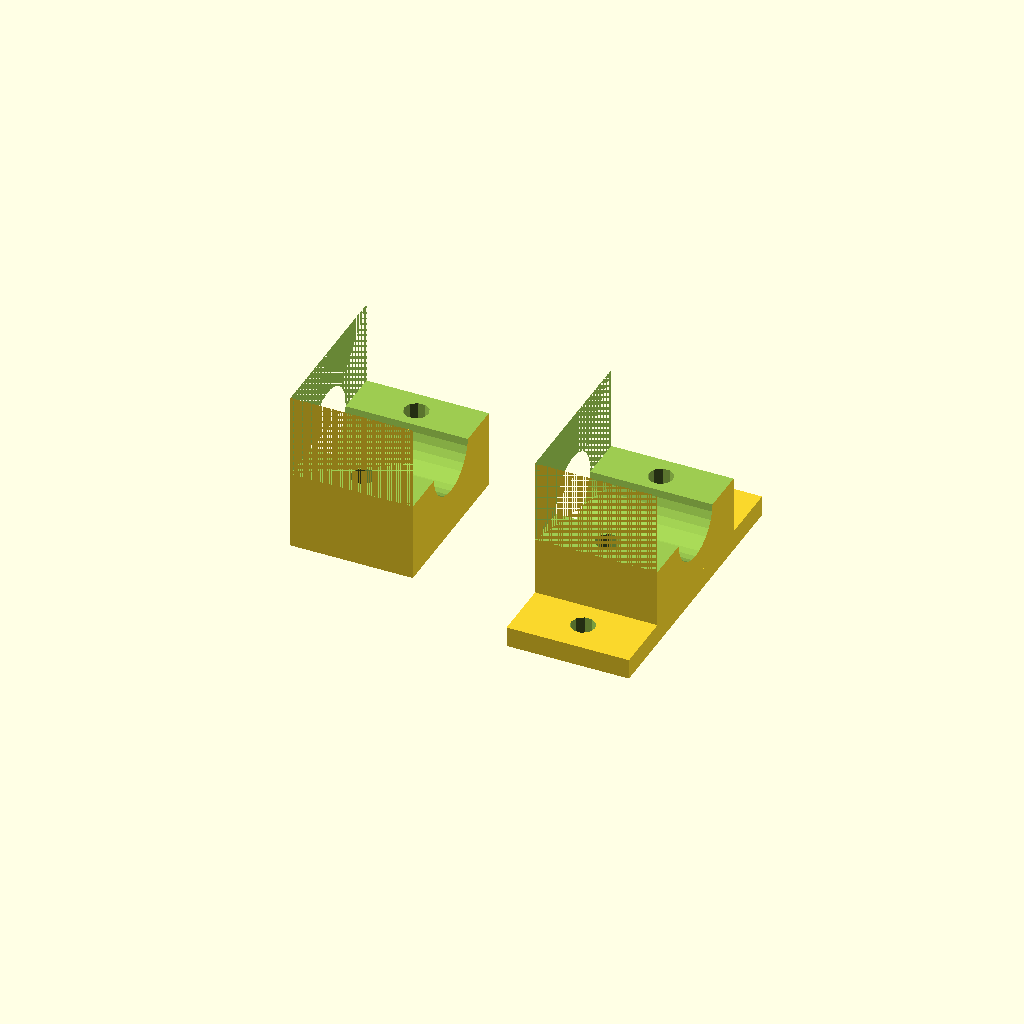
Cell 1 — every parameter at its default value.
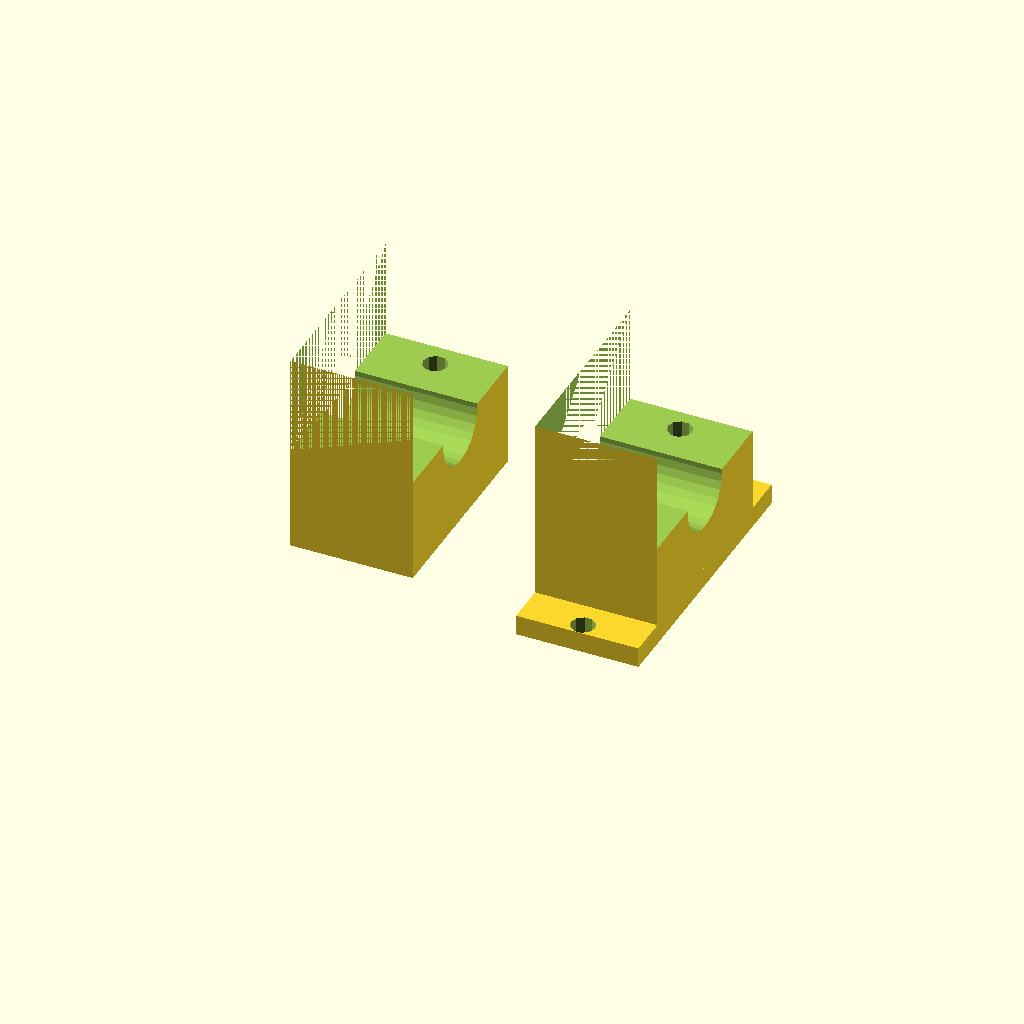
Cell 2 — hole set to 40, the other parameters unchanged.
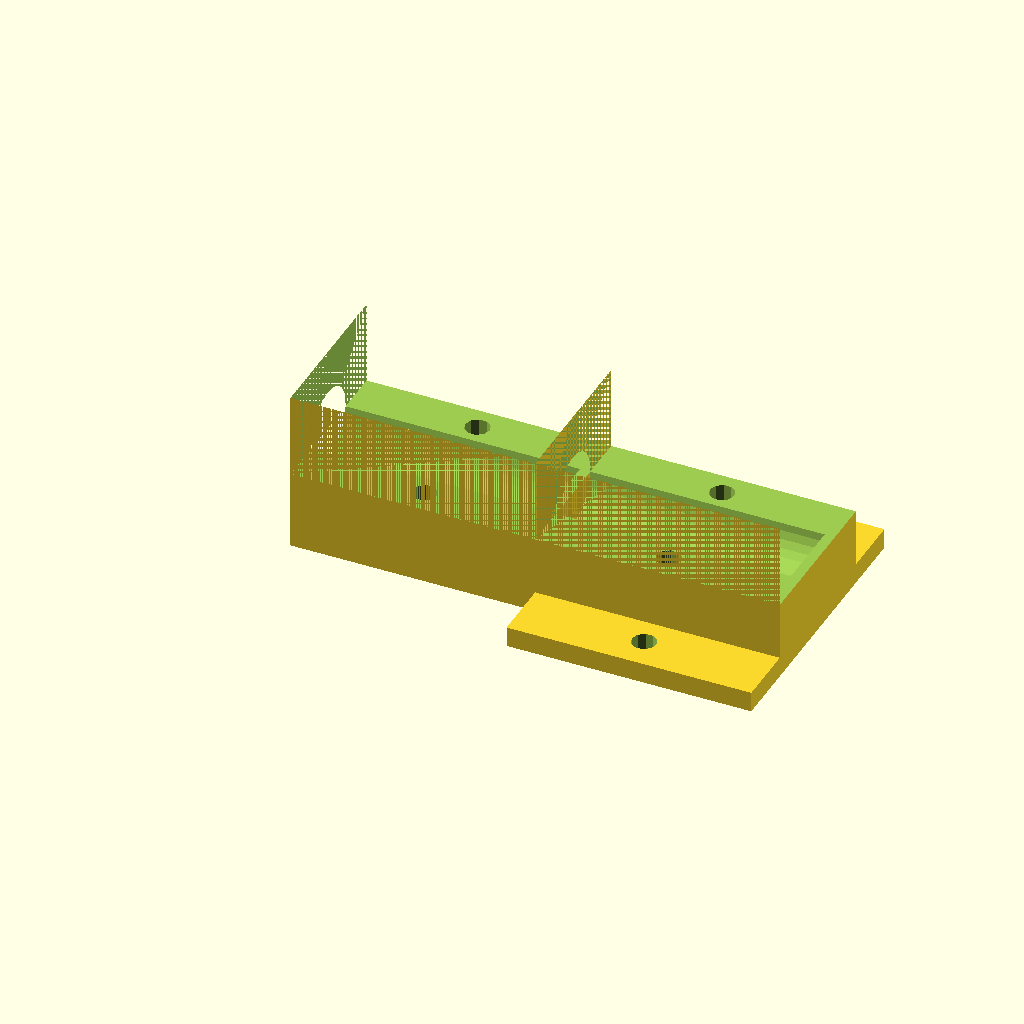
Cell 3: box_thickness = 60 (everything else at default).
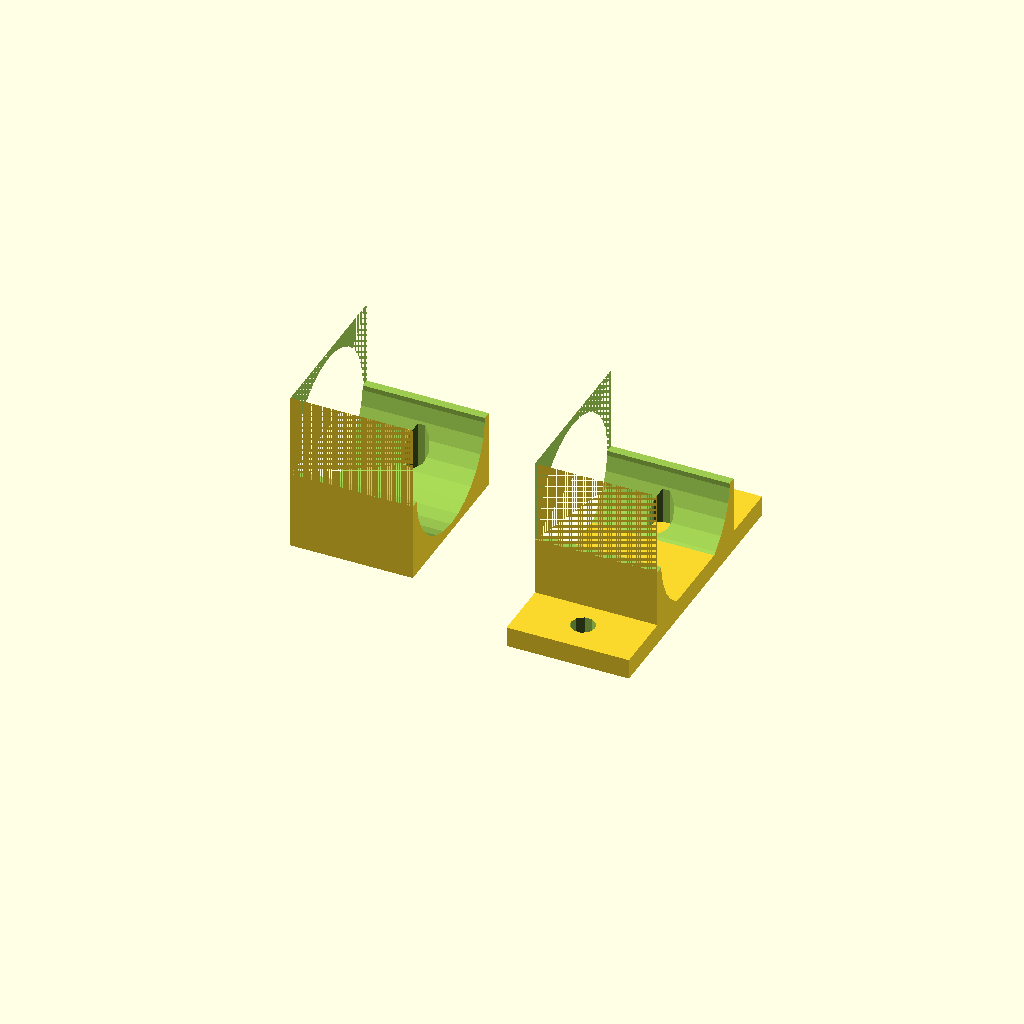
Cell 4: the same model with center_hole = 18.
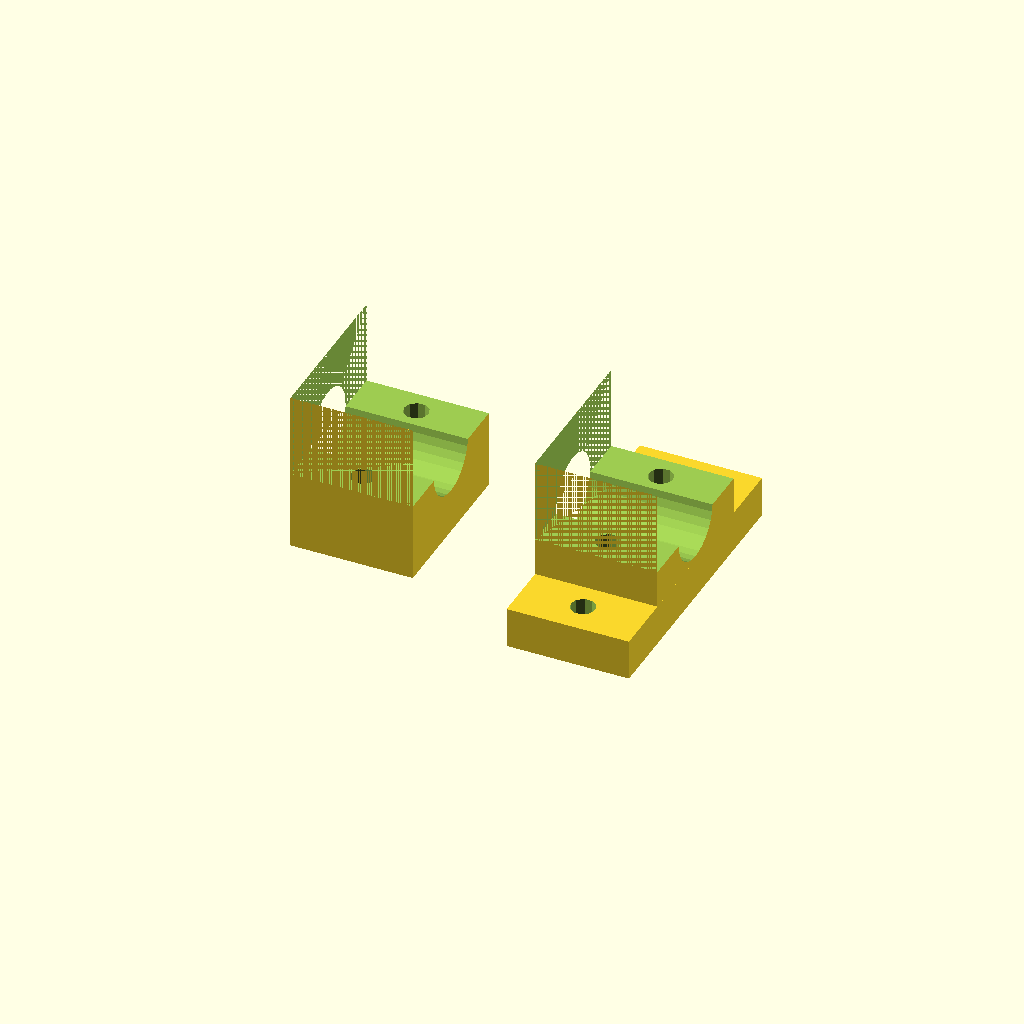
Cell 5: the same model with mount_thickness = 10.
One fixed orthographic camera (rotation 55°, 0°, 25°; colour scheme Cornfield) for every cell.
OpenSCAD source file inputs/thingiverse/files/thing-2190703/files/cables-managment.scad:
hole =30; //	[10:extra small, 20:small, 30:medium, 40:large, 50:XL]
box_thickness = 30;
center_hole = 9; 
screw_hole = 3;
mount_thickness = 5;
base_width = 70;

//bottom half 
difference () {
cube ([box_thickness, hole + 10, hole + 10]);
    
    // center hole 
translate ([0, (hole + 10)/2, (hole + 10)/2])
rotate ([0,90,0])
cylinder (box_thickness +55,center_hole, center_hole,center=true);
    // screw holes
  translate ([box_thickness/2,6,0])    
cylinder (hole + 10,screw_hole,screw_hole);
    translate ([box_thickness/2,hole +4,0])
    cylinder (hole + 10,screw_hole,screw_hole);
     translate ([0,0,hole/1.55])
    
    // cuts in half 
 cube (250,250,hole/2);
}

//screw base
difference () {
translate ([box_thickness/2, (hole+10)/2,mount_thickness/2])
rotate ([0,90,0])
cube ([mount_thickness, base_width, box_thickness], center= true);
translate ([box_thickness/2,-7,-10])
cylinder (hole + 10,screw_hole,screw_hole);
    translate ([box_thickness/2, 47,-10])
cylinder (hole + 10,screw_hole,screw_hole);
}

//top half
translate ([-60,0,0])
difference () {
cube ([box_thickness, hole + 10, hole + 10]);
translate ([0, (hole + 10)/2, (hole + 10)/2])
rotate ([0,90,0])
cylinder (box_thickness +55,center_hole, center_hole,center=true);
  translate ([box_thickness/2,6,0])
cylinder (hole + 10,screw_hole,screw_hole);
    translate ([box_thickness/2,hole + 4,0])
    cylinder (hole + 10,screw_hole,screw_hole);
    translate ([0,0,hole/1.55])
 cube (250,250,hole/2);
  
}
Customizer parameters (derived from the source; name, type, default, range or options):
hole: number, default 30, options 10, 20, 30, 40, 50
box_thickness: number, default 30
center_hole: number, default 9
screw_hole: number, default 3
mount_thickness: number, default 5
base_width: number, default 70
